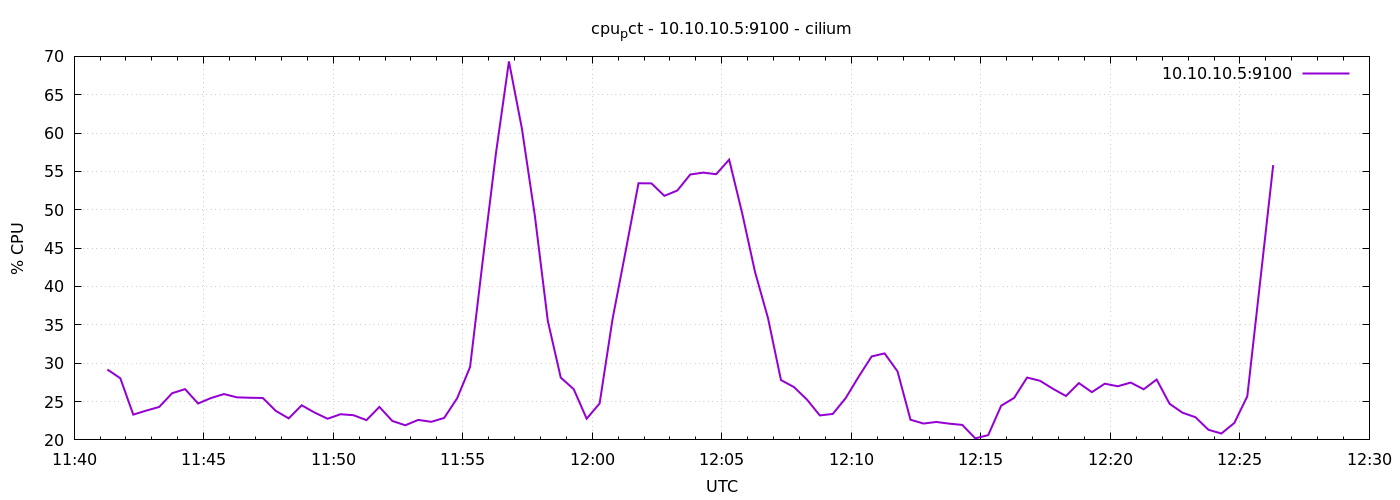

The data file committed next to this chart (first rows):
1776944477	29.17619047619069
1776944507	28.03
1776944537	23.3
1776944567	23.82
1776944597	24.3
1776944627	26.09
1776944657	26.62
1776944687	24.75
1776944717	25.46
1776944747	25.98
1776944777	25.55
1776944807	25.5
1776944837	25.46
1776944867	23.79
1776944897	22.8
1776944927	24.51
1776944957	23.56
1776944987	22.76
1776945017	23.35
1776945047	23.22
1776945077	22.58
1776945107	24.3
1776945137	22.46
1776945167	21.91
1776945197	22.61
1776945227	22.36
1776945257	22.86
1776945287	25.42
1776945317	29.5
1776945347	43.69
1776945377	57.4
1776945407	69.34
1776945437	60.59
1776945467	49.24
1776945497	35.52
1776945527	28.12
1776945557	26.61
1776945587	22.76
1776945617	24.75
1776945647	35.77
1776945677	44.52
1776945707	53.46
1776945737	53.44
1776945767	51.82
1776945797	52.51
1776945827	54.6
1776945857	54.84
1776945887	54.64
1776945917	56.54
1776945947	49.59
1776945977	41.88
1776946007	35.88
1776946037	27.8
1776946067	26.89
1776946097	25.27
1776946127	23.19
1776946157	23.39
1776946187	25.46
1776946217	28.25
1776946247	30.88
1776946277	31.28
... 30 more rows
